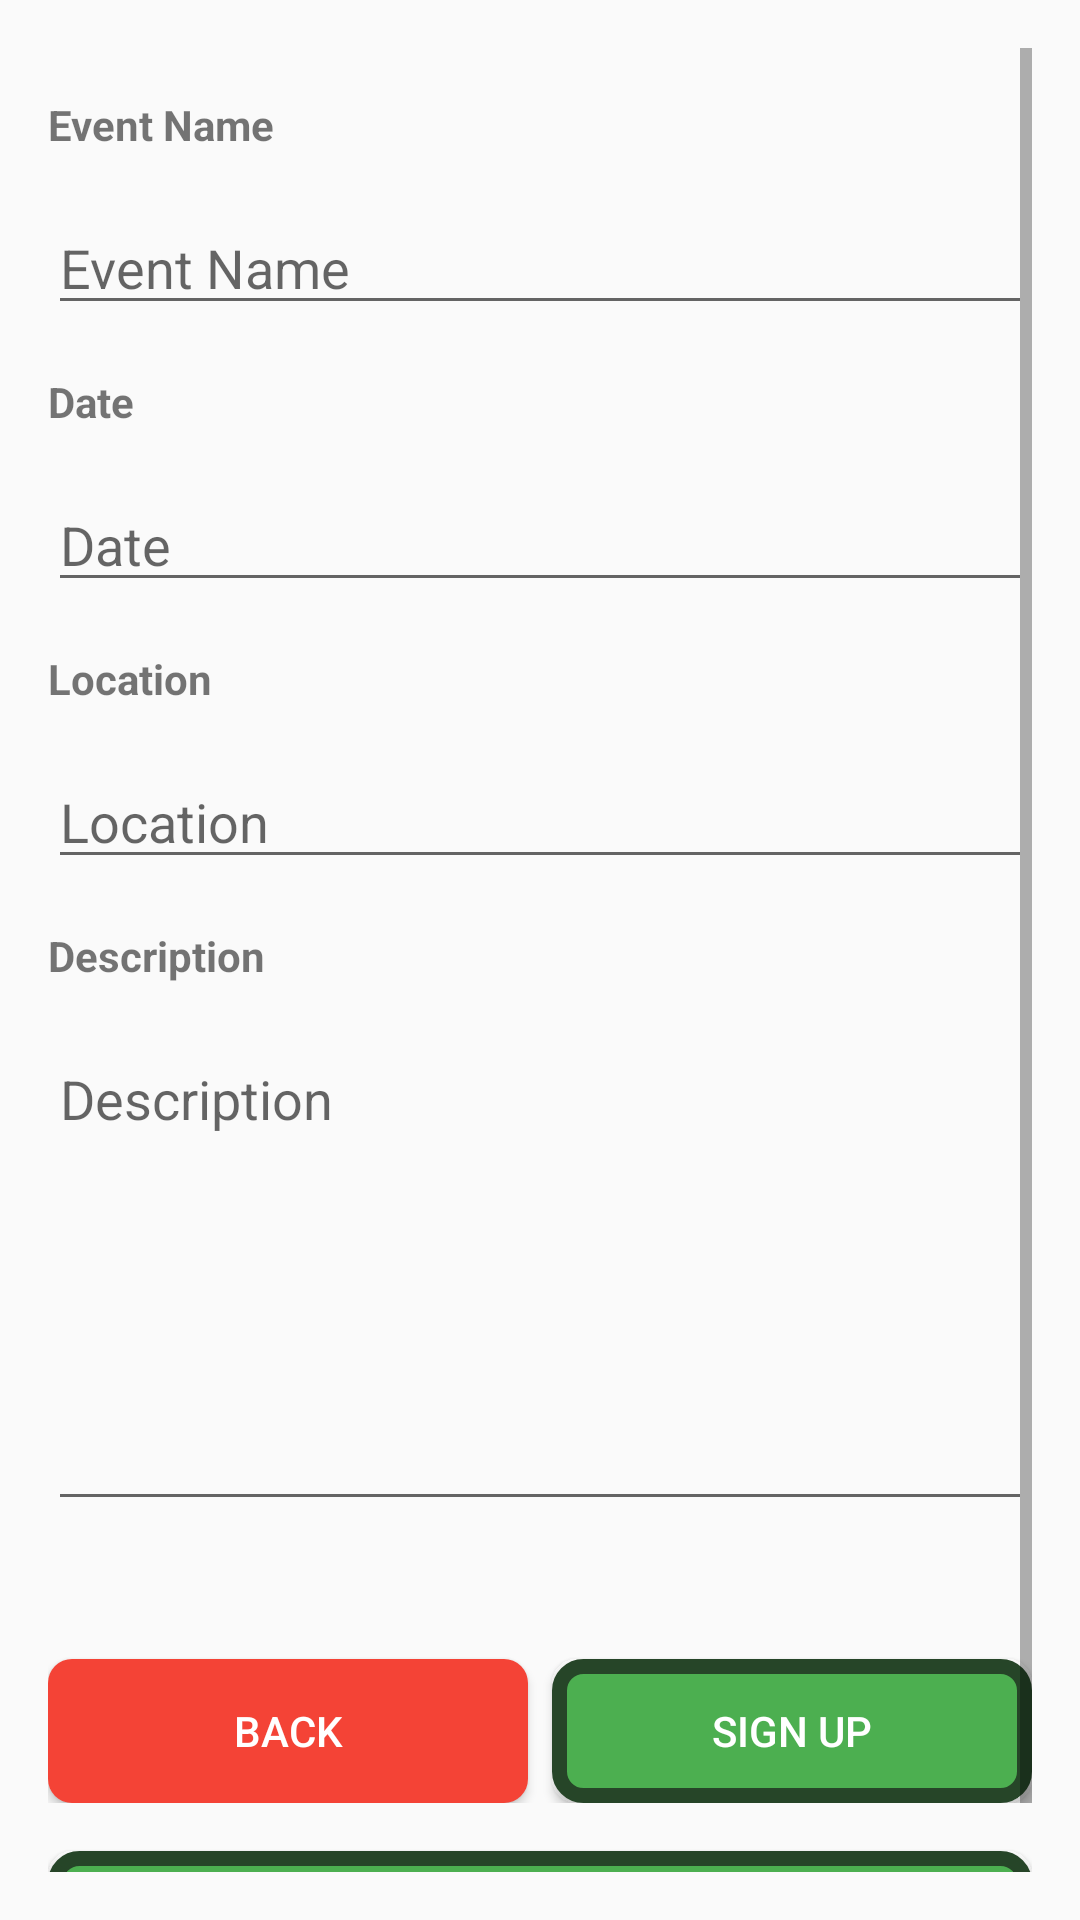

Here is an Android app screen rendered from its layout file. Give the layout XML and the strings, colors and styles it references.
<!-- AndroidManifest.xml: application theme Theme.EventLink_QR_Pro -->
<!-- res/layout/attendee_view_event_details.xml -->
<ScrollView xmlns:android="http://schemas.android.com/apk/res/android"
    android:layout_width="match_parent"
    android:layout_height="match_parent"
    android:padding="16dp">

    <LinearLayout
        android:layout_width="match_parent"
        android:layout_height="match_parent"
        android:orientation="vertical">



        <TextView
            android:id="@+id/header_event_name_attendee"
            android:layout_width="match_parent"
            android:layout_height="wrap_content"
            android:layout_marginTop="16dp"
            android:text="Event Name"
            android:textStyle="bold"/>

        <EditText
            android:id="@+id/event_name_edit_text_attendee"
            android:layout_width="match_parent"
            android:layout_height="wrap_content"
            android:layout_marginTop="16dp"
            android:hint="Event Name"
            android:inputType="none"
            android:focusable="false"
            android:focusableInTouchMode="false"/>

        <TextView
            android:id="@+id/header_event_date_attendee"
            android:layout_width="match_parent"
            android:layout_height="wrap_content"
            android:layout_marginTop="16dp"
            android:text="Date"
            android:textStyle="bold"/>

        <EditText
            android:id="@+id/event_date_edit_text_attendee"
            android:layout_width="match_parent"
            android:layout_height="wrap_content"
            android:layout_marginTop="16dp"
            android:hint="Date"
            android:inputType="none"
            android:focusable="false"
            android:focusableInTouchMode="false"
            />
        <TextView
            android:id="@+id/header_event_location_attendee"
            android:layout_width="match_parent"
            android:layout_height="wrap_content"
            android:layout_marginTop="16dp"
            android:text="Location"
            android:textStyle="bold"/>

        <EditText
            android:id="@+id/event_location_edit_text_attendee"
            android:layout_width="match_parent"
            android:layout_height="wrap_content"
            android:layout_marginTop="16dp"
            android:hint="Location"
            android:inputType="none"
            android:focusable="false"
            android:focusableInTouchMode="false"/>

        <TextView
            android:id="@+id/header_event_description_attendee"
            android:layout_width="match_parent"
            android:layout_height="wrap_content"
            android:layout_marginTop="16dp"
            android:text="Description"
            android:textStyle="bold"/>

        <EditText
            android:id="@+id/event_description_edit_text_attendee"
            android:layout_width="match_parent"
            android:layout_height="163dp"
            android:layout_marginTop="16dp"
            android:gravity="top"
            android:hint="Description"
            android:inputType="none"
            android:focusable="false"
            android:focusableInTouchMode="false" />

        <LinearLayout
            android:layout_width="match_parent"
            android:layout_height="match_parent"
            android:layout_marginTop="16dp"
            android:orientation="horizontal">

            <Button
                android:id="@+id/cancel_button_attendee"
                android:layout_width="0dp"
                android:layout_height="wrap_content"
                android:layout_marginTop="30dp"
                android:layout_weight="1"
                android:text="back"
                android:background="@drawable/back"
                android:textColor="#FFFFFF"/>

            <Button
                android:id="@+id/update_button_attendee"
                android:layout_width="0dp"
                android:layout_height="wrap_content"
                android:layout_marginTop="30dp"
                android:layout_marginStart="8dp"
                android:layout_weight="1"
                android:text="sign up"
                android:background="@drawable/button_background"
                android:textColor="#FFFFFF"/>
        </LinearLayout>
        <Button
            android:id="@+id/view_poster_button"
            android:layout_width="match_parent"
            android:layout_height="wrap_content"
            android:layout_marginTop="16dp"
            android:text="View Event Poster"
            android:textColor="#FFFFFF"
            android:background="@drawable/button_background" />
    </LinearLayout>
</ScrollView>
<!-- resources referenced by this layout -->
<resources>
  <!-- drawable back (drawable) -->
  <?xml version="1.0" encoding="utf-8"?>
  <selector xmlns:android="http://schemas.android.com/apk/res/android">
      <item>
          <shape android:shape="rectangle">
              <solid android:color="#F44336" />
              <stroke android:width="0dp" android:color="#264528" />
              <corners android:radius="8dp" />
          </shape>
      </item>
  </selector>
  <!-- drawable button_background (drawable) -->
  <?xml version="1.0" encoding="utf-8"?>
  <selector xmlns:android="http://schemas.android.com/apk/res/android">
      <item>
          <shape android:shape="rectangle">
              <solid android:color="#4CAF50" />
              <stroke android:width="5dp" android:color="#264528" />
              <corners android:radius="8dp" />
          </shape>
      </item>
  </selector>
  <style name="Theme.EventLink_QR_Pro" parent="Base.Theme.EventLink_QR_Pro" />
  <style name="Base.Theme.EventLink_QR_Pro" parent="Theme.AppCompat.Light.NoActionBar">
          
          
      </style>
</resources>
